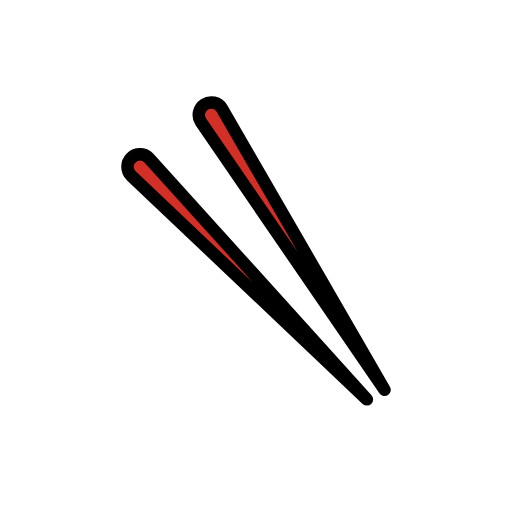
t = 0.00 s
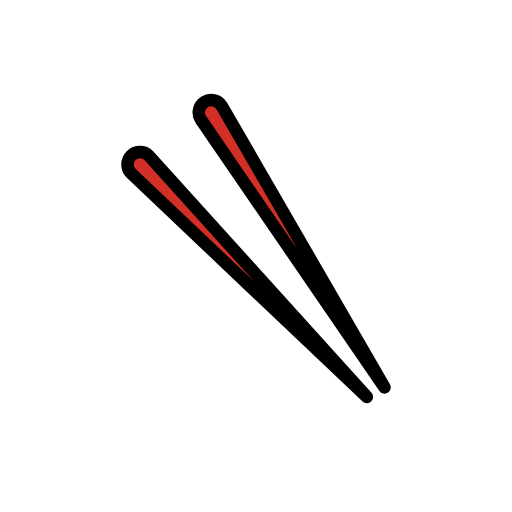
t = 0.48 s
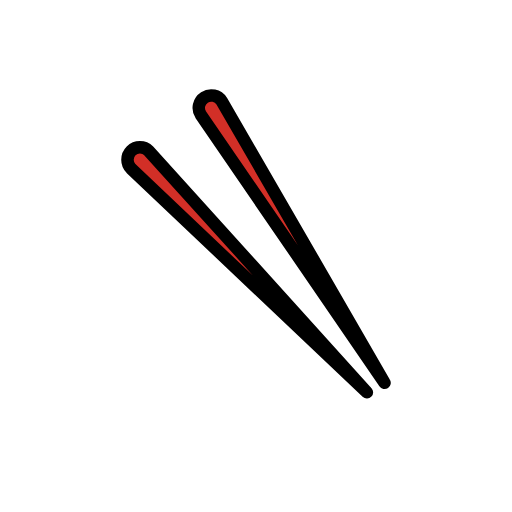
t = 1.43 s
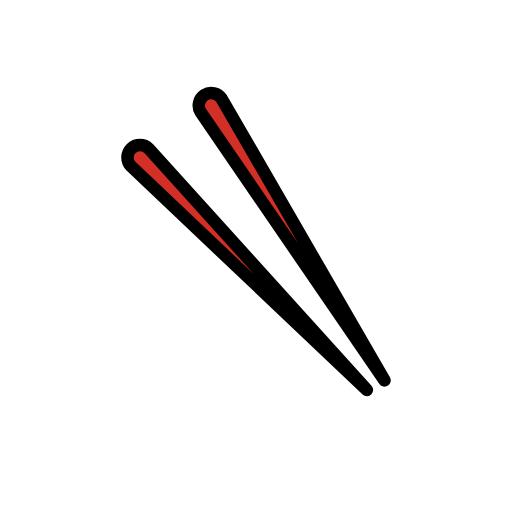
t = 1.90 s
t = 2.38 s: frame unchanged from t = 1.43 s, image omitted
t = 3.33 s: frame unchanged from t = 0.48 s, image omitted

The animated SVG that drew these frames (rendered in a browser with its animation timeline set to each time). Animation: 1 SMIL element (animateTransform=1); one cycle of 3.80 s, repeats indefinitely.

<?xml version='1.0' encoding='utf-8'?>
<svg xmlns="http://www.w3.org/2000/svg" id="emoji" viewBox="-5 -5 82 82" width="200" height="200" role="img">
  <title>OpenMoji: chopsticks</title><g><g id="color">
    <path fill="#D22F27" stroke="none" stroke-linecap="round" stroke-linejoin="round" stroke-miterlimit="10" stroke-width="2" d="M53.7603,58.9583L18.829,20.2998c-0.781-0.781-2.0474-0.781-2.8284,0c-0.781,0.781-0.781,2.0474,0,2.8284z" />
    <path fill="#D22F27" stroke="none" stroke-linecap="round" stroke-linejoin="round" stroke-miterlimit="10" stroke-width="2" d="M56.5852,57.4276L30.512,12.3181c-0.6004-0.9271-1.8388-1.192-2.7659-0.5916s-1.192,1.8388-0.5916,2.7659z" />
  </g>
  <g id="hair" />
  <g id="skin" />
  <g id="skin-shadow" />
  <g id="line">
    <path fill="none" stroke="#000000" stroke-linecap="round" stroke-linejoin="round" stroke-miterlimit="10" stroke-width="2" d="M53.7603,58.9583L18.829,20.2998c-0.781-0.781-2.0474-0.781-2.8284,0c-0.781,0.781-0.781,2.0474,0,2.8284z" />
    <path fill="none" stroke="#000000" stroke-linecap="round" stroke-linejoin="round" stroke-miterlimit="10" stroke-width="2" d="M56.5852,57.4276L30.512,12.3181c-0.6004-0.9271-1.8388-1.192-2.7659-0.5916s-1.192,1.8388-0.5916,2.7659z" />
  </g>
<animateTransform attributeName="transform" type="translate" values="0 0;0 -1.5;0 0" dur="3.8s" repeatCount="indefinite" /></g></svg>
